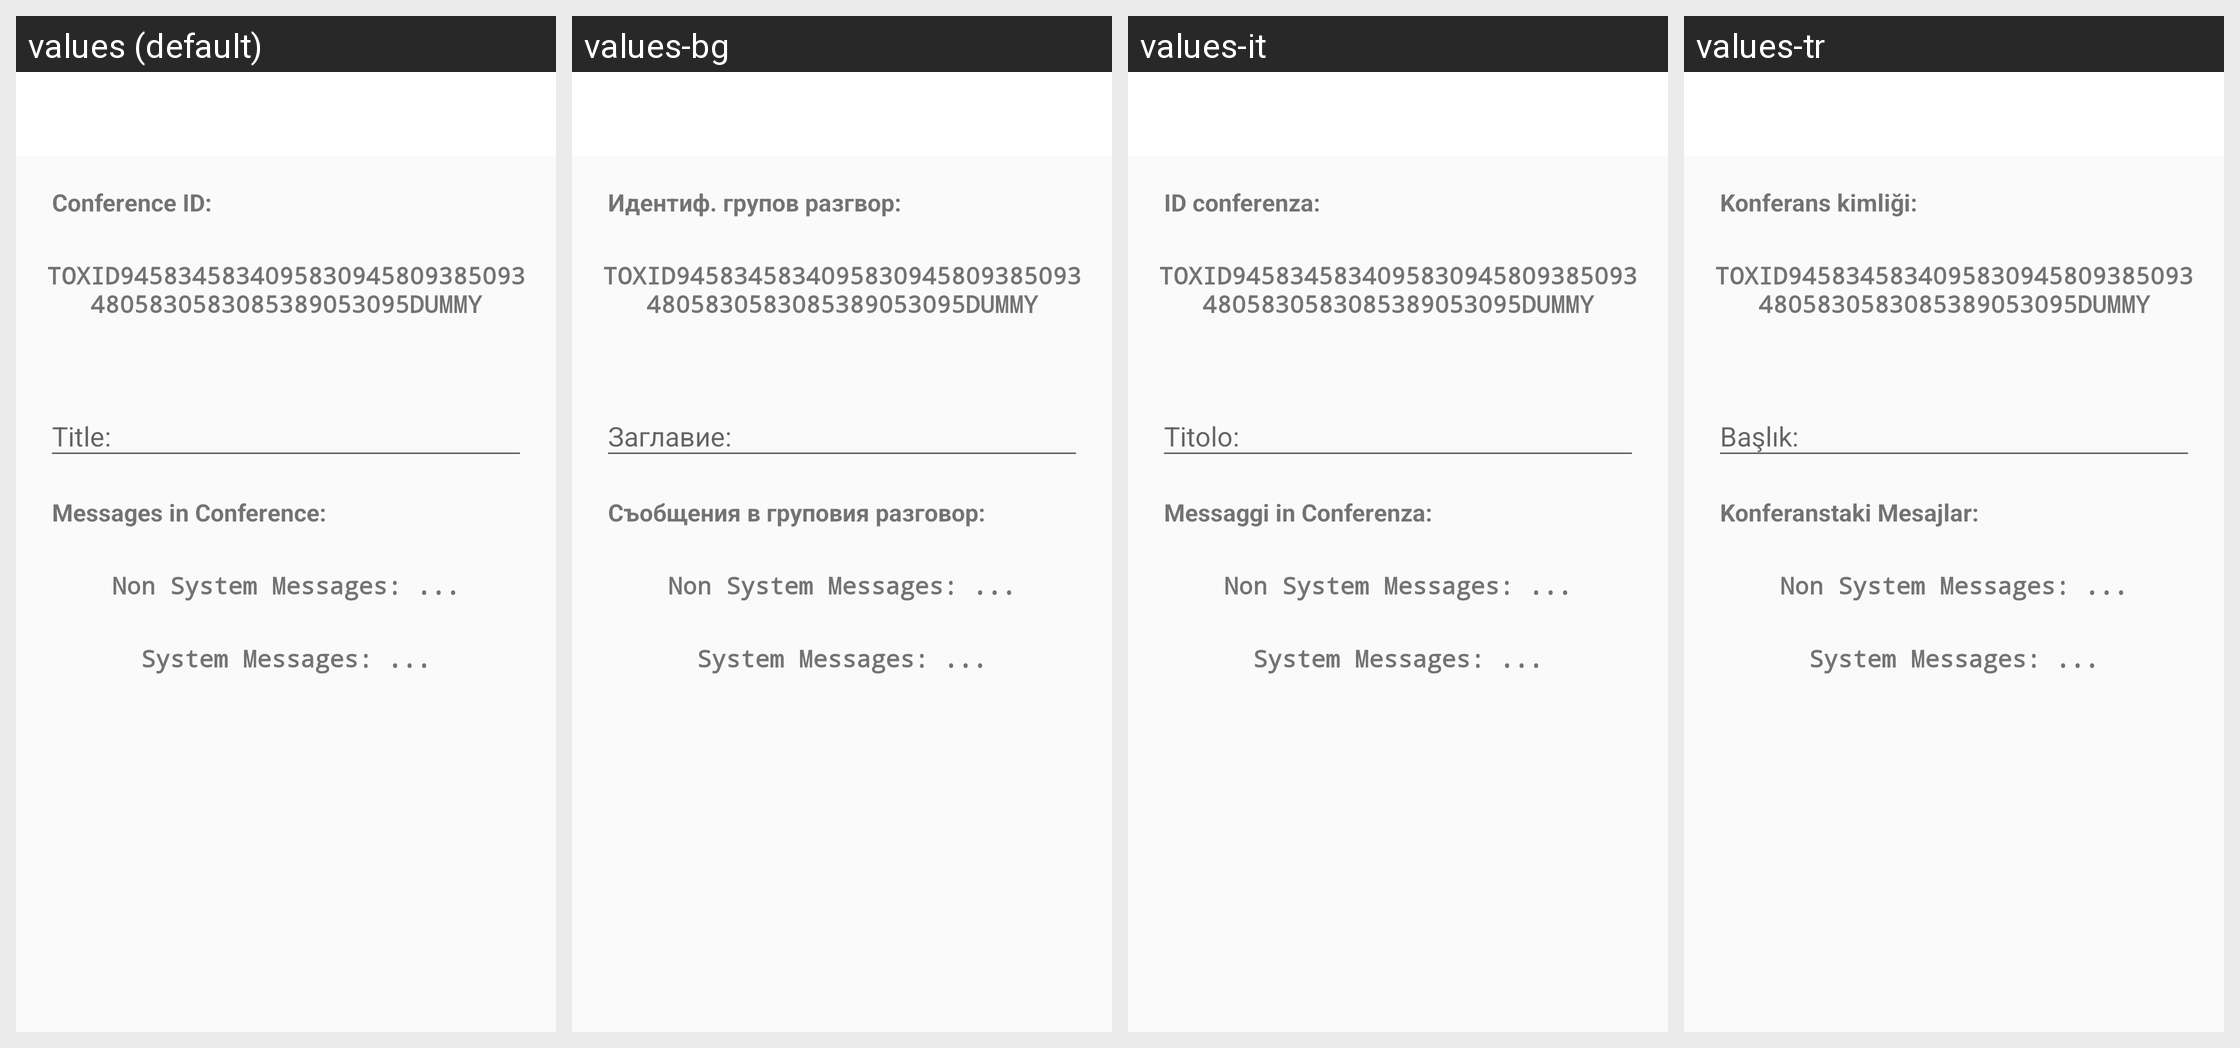

Translations of the strings shown on this Android screen, per locale in the grid:
Android screen res/layout/activity_conferenceinfo.xml rendered under 4 locales, left to right: values (default), values-bg, values-it, values-tr. Device: Nexus 5 (rendered at 1080×1920; each locale shown at half size, 540×960, under a caption strip naming it); theme AppTheme.
Other locales in the repository, not shown: values-ar, values-de, values-el, values-es, values-et, values-fa, values-fr, values-hi, values-hu, values-hy, values-ja, values-kn, values-lt, values-mr, values-nb-rNO, values-nl, values-pl, values-pt, values-pt-rBR, values-ru, values-sv, values-ta, values-tzm, values-uk, values-vi, values-zh-rCN, values-zh-rTW.
Strings drawn on this screen, with the default value and each locale's value (text and hints the layout hard-codes, and strings that could not be matched under every locale, appear in the picture but are not listed):

layout___conf_id
  values: Conference ID:
  values-bg: Идентиф. групов разгвор:
  values-it: ID conferenza:
  values-tr: Konferans kimliği:

layout___conf_message_stats
  values: Messages in Conference:
  values-bg: Съобщения в груповия разговор:
  values-it: Messaggi in Conferenza:
  values-tr: Konferanstaki Mesajlar:
